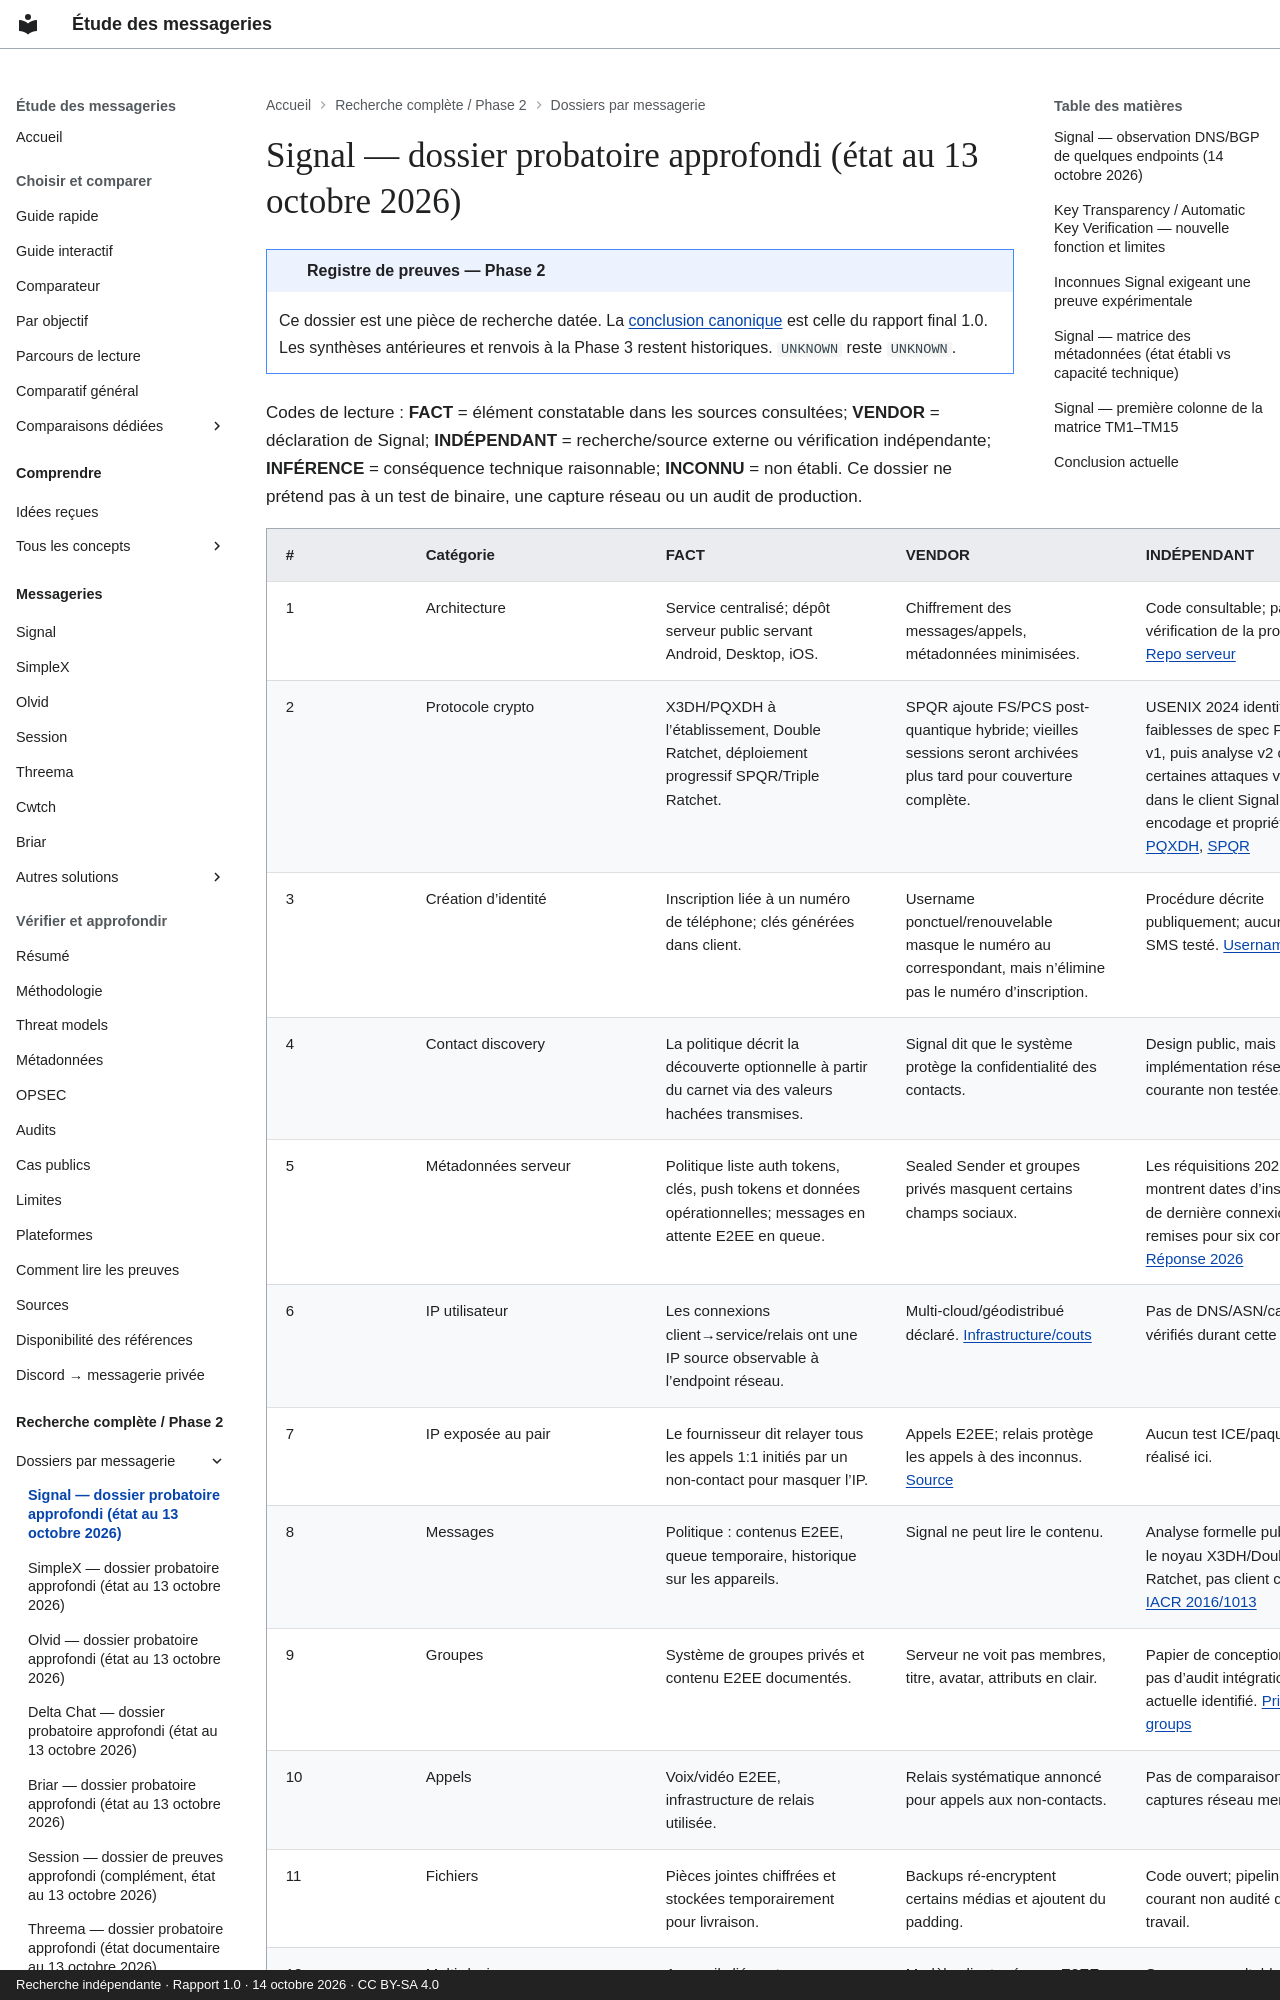

repository: Voldigoade/recherche-messageries · page: recherche/18-signal-dossier-probatoire-approfondi-etat-au-13-octobre-2026/index.html · generator: mkdocs · copyright: Recherche indépendante · Rapport 1.0 · 14 octobre 2026 · CC BY-SA 4.0

---
title: Signal — dossier probatoire approfondi (état au 13 octobre 2026)
description: 'Registre Phase 2 : Signal — dossier probatoire approfondi (état au 13
  octobre 2026). Preuves, périmètres et inconnues documentaires au 14 octobre 2026.'
search:
  boost: 0.5
source_file: enquete-messageries-progress.md
source_line: 432
---
